Photos from the image-classification dataset "dataset" in the GitHub repository Vicitior/crop_recognition. Its 11 classes are: corn seedling, corn tasseling, cotton boll opening, cotton boll setting, cotton flowering, cotton seedling, cotton squaring, wheat heading, wheat maturity, wheat seedling, wheat tillering.

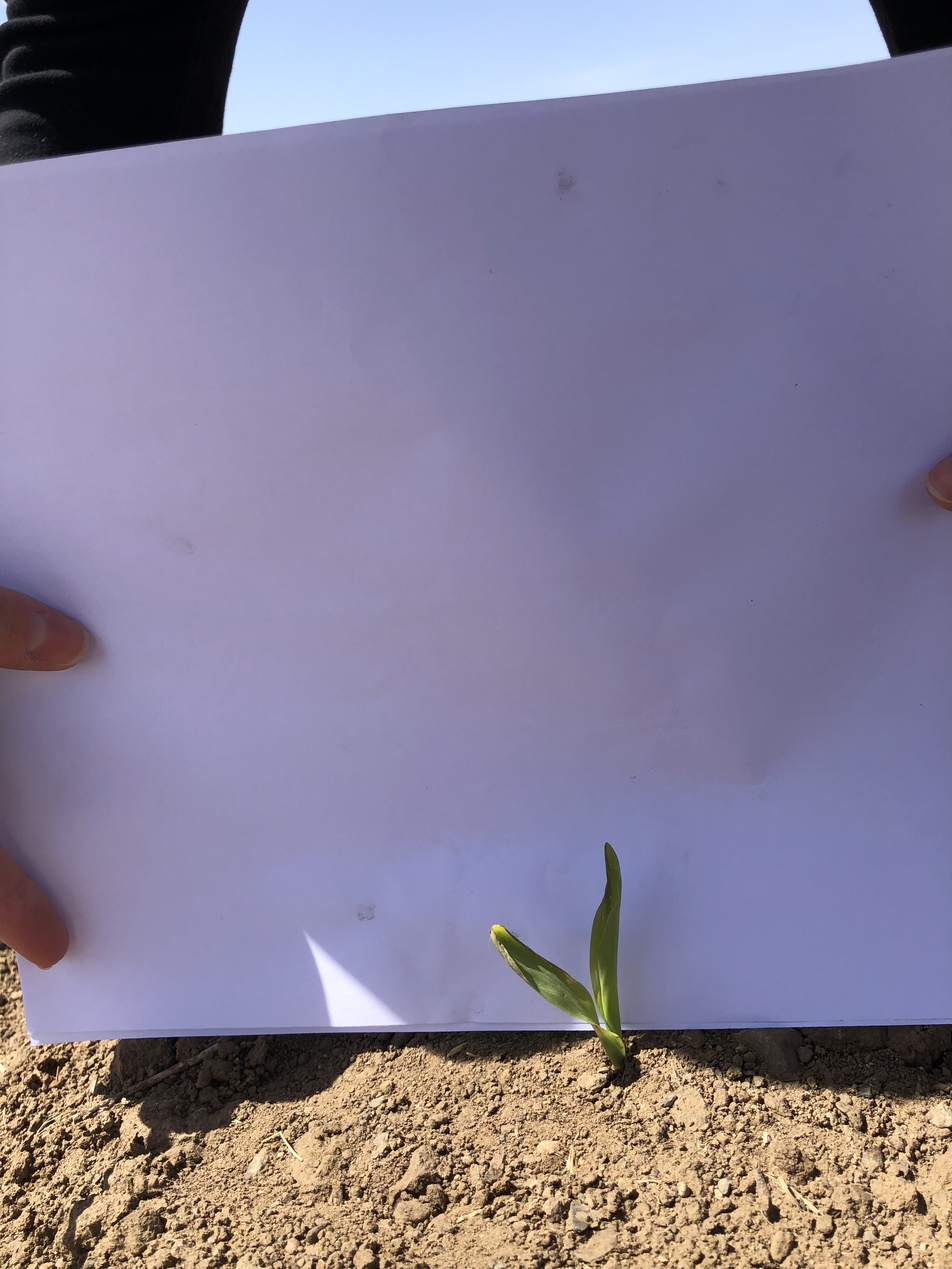
Label: corn seedling

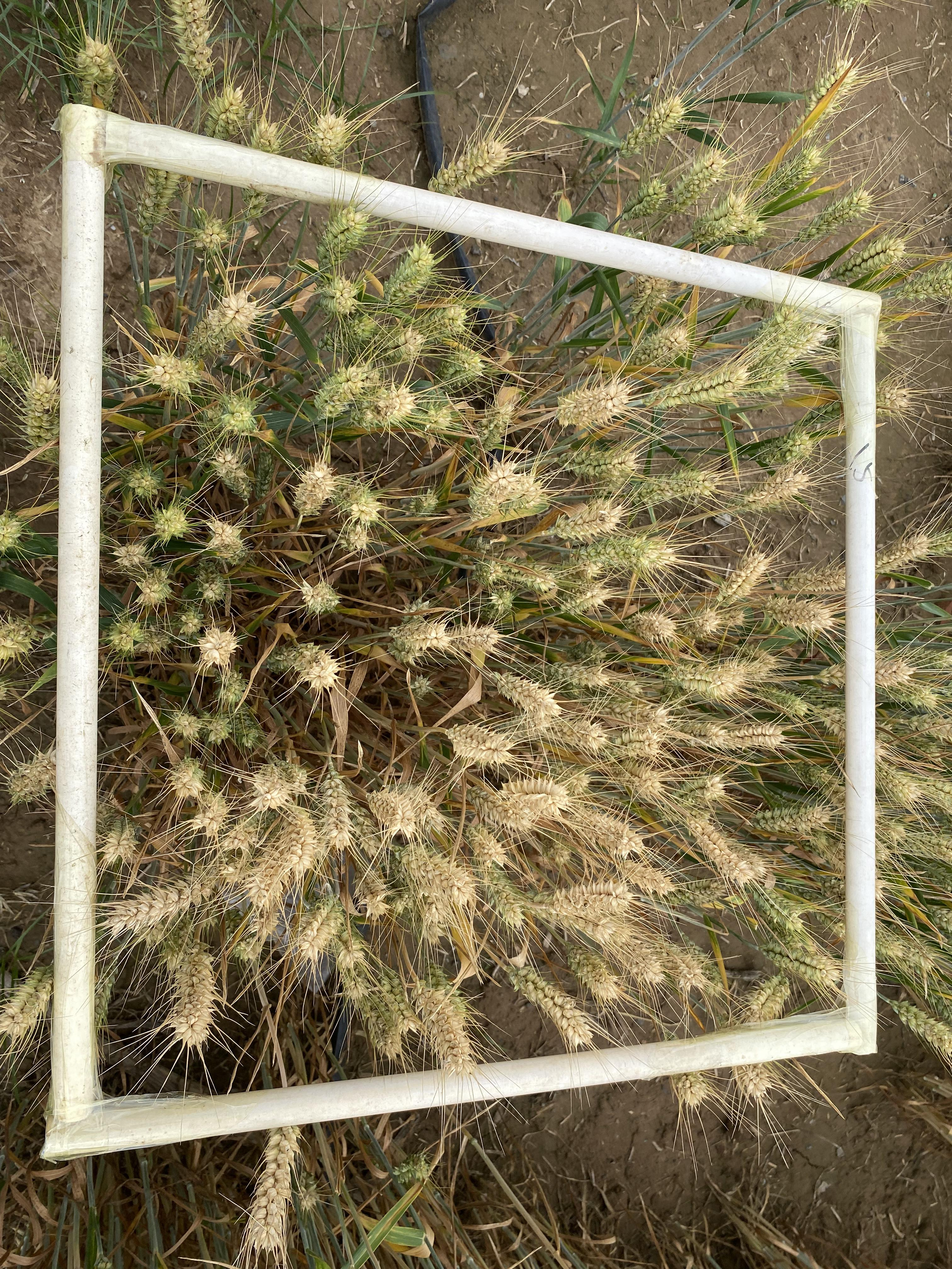
Label: wheat maturity

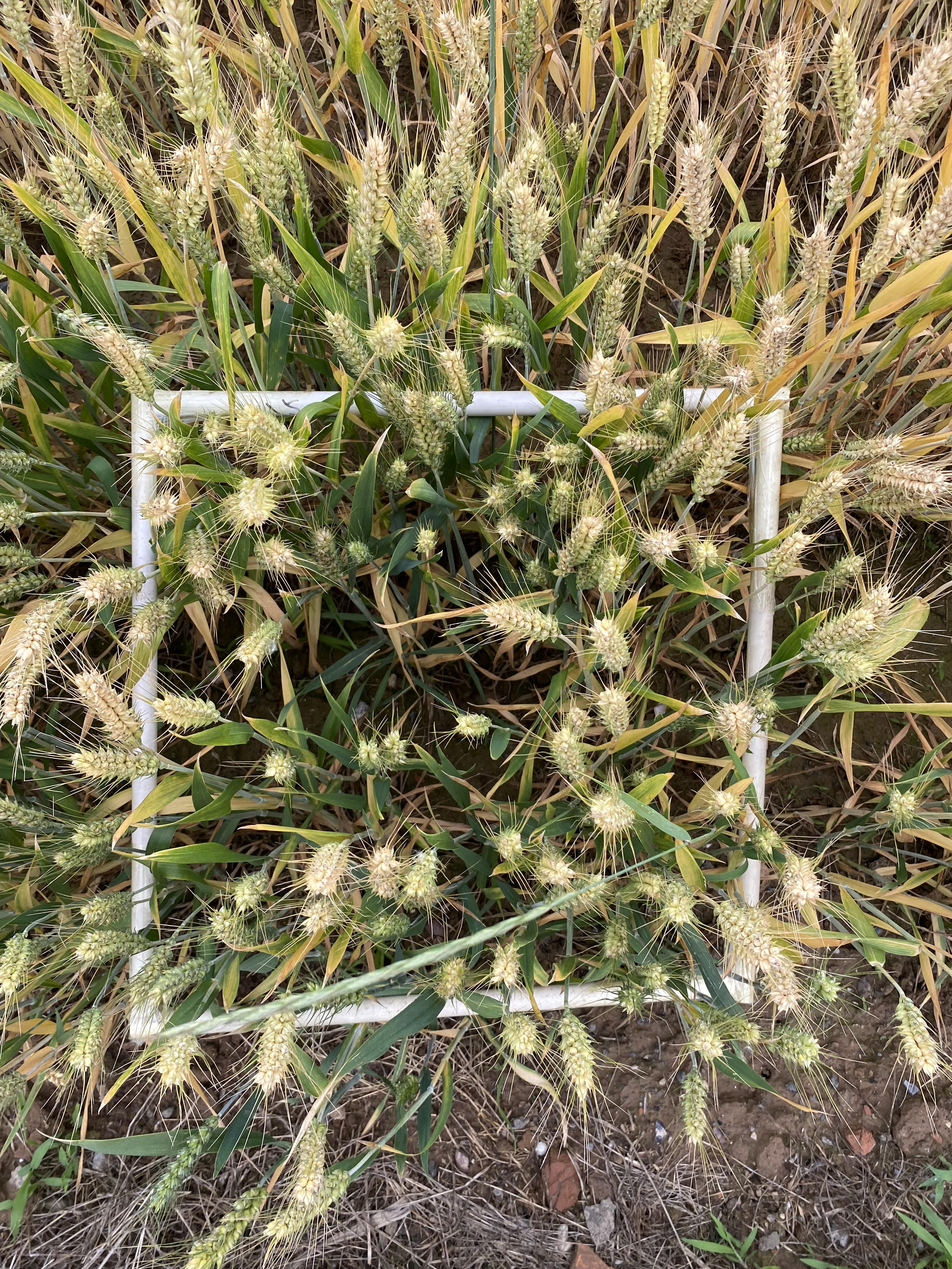
Label: wheat maturity

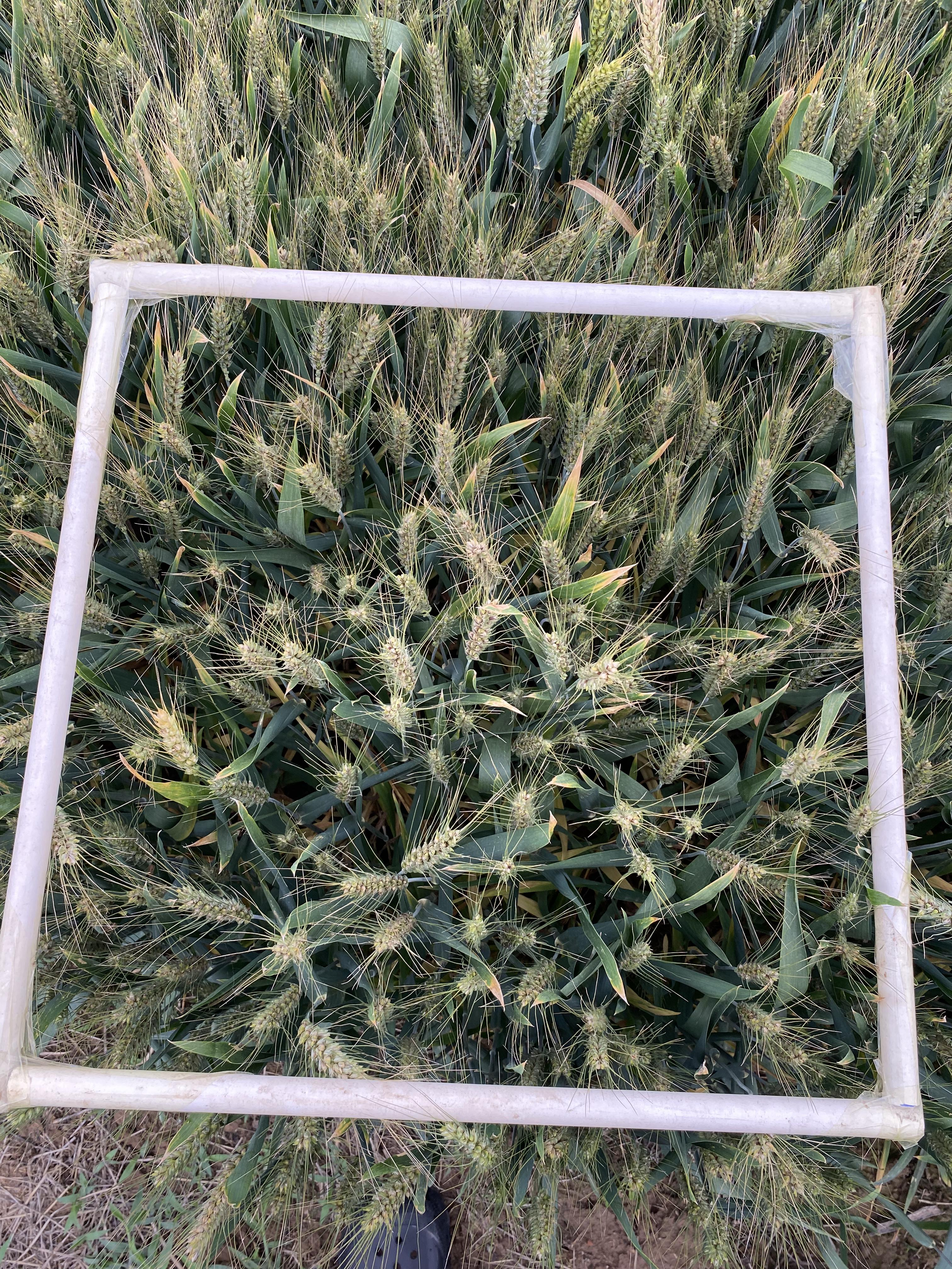
Label: wheat maturity

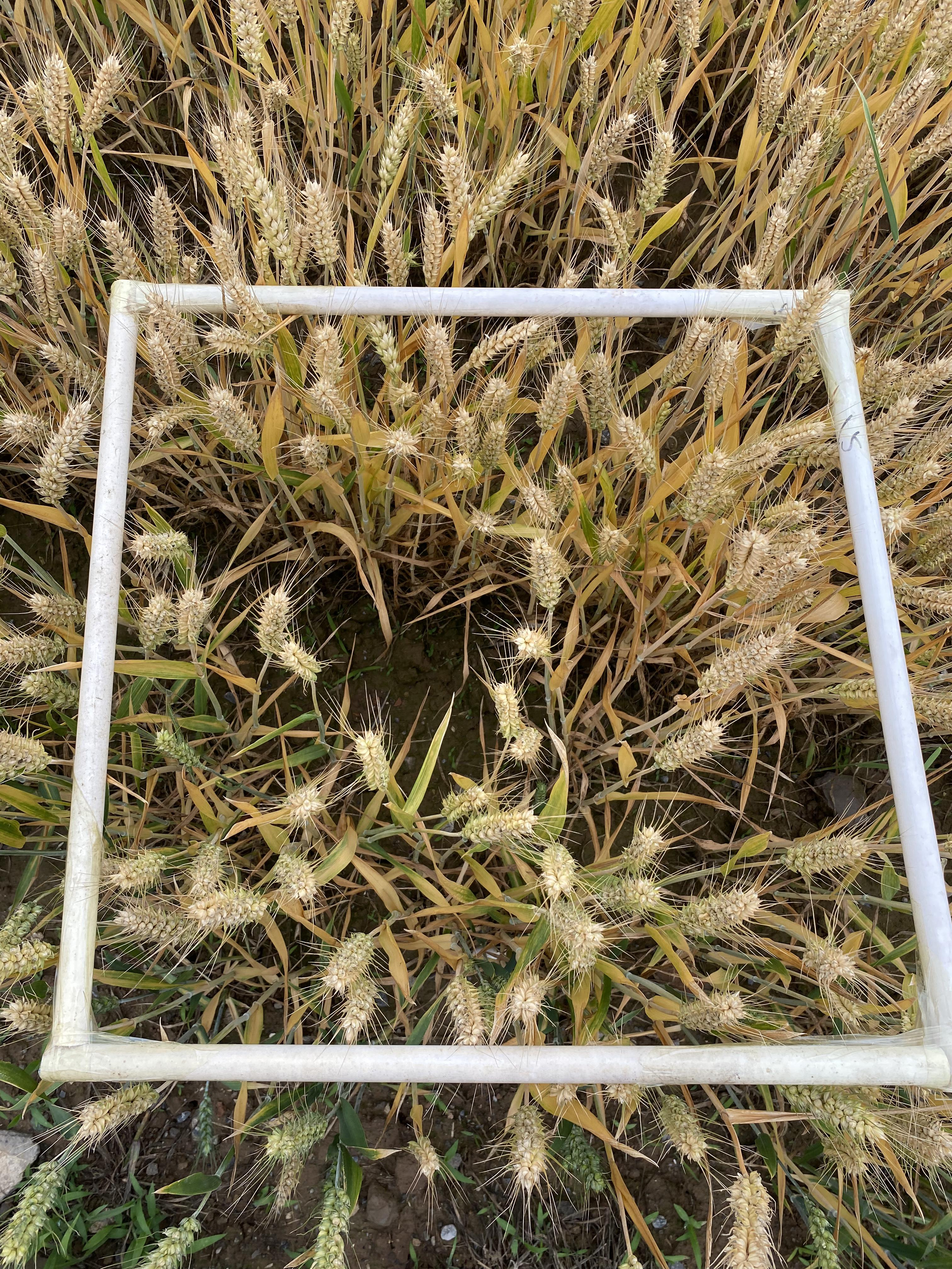
Label: wheat maturity

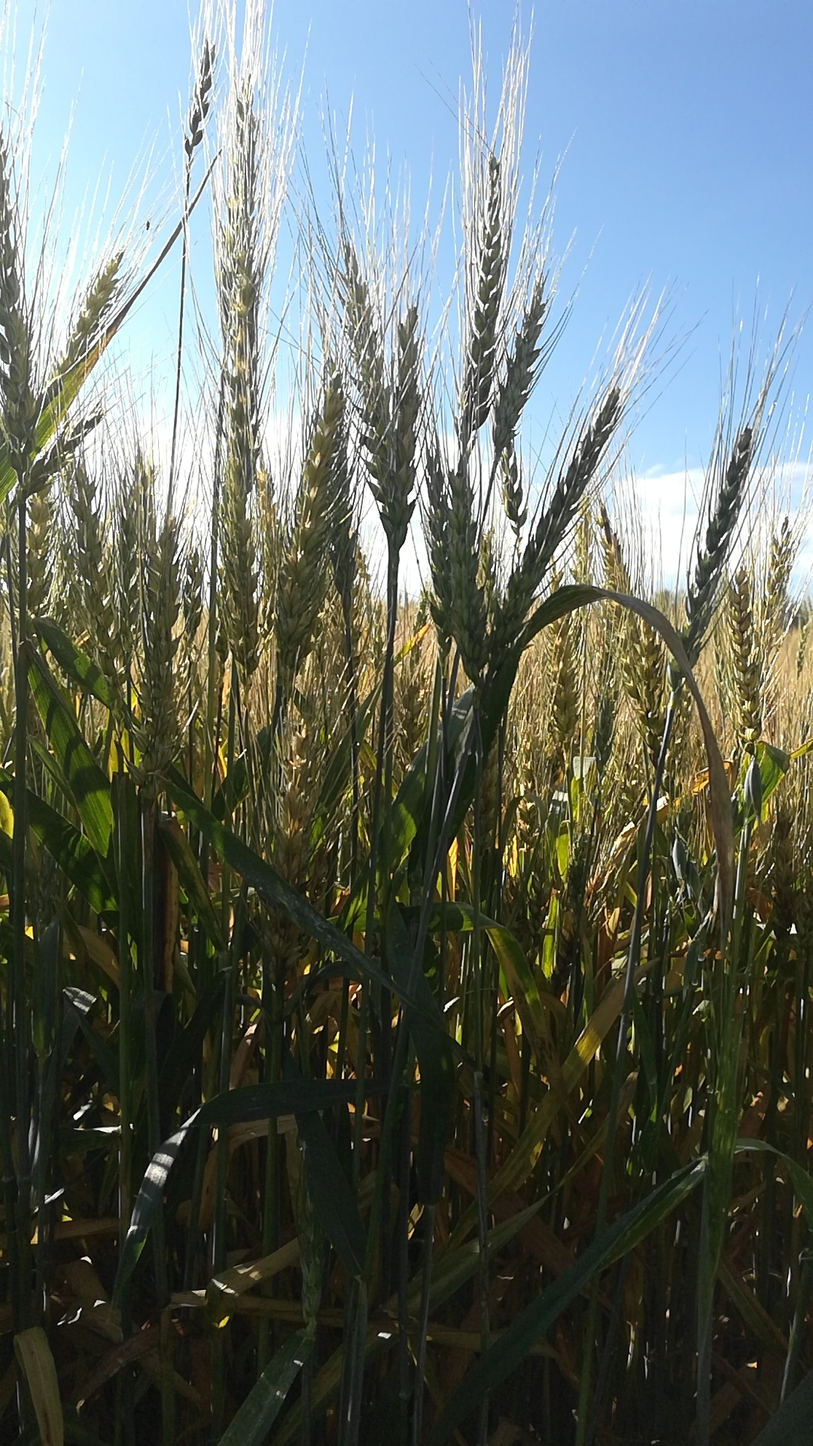
Label: wheat maturity
